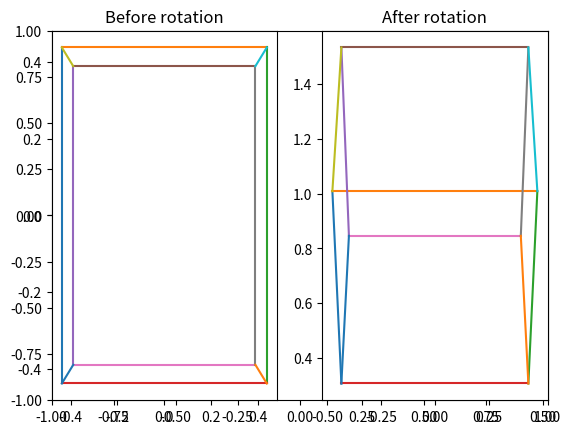

Recreate this plot in Python.
import matplotlib.pyplot as plt
import math

focal_length = 7 # 5
z = 1 # 2
rotation_amount = 0.785 # 45 deg

cube = [(-0.5, 0.5, z), (-0.5, -0.5, z), (0.5, 0.5, z), (0.5, -0.5, z), (-0.5, 0.5, z + 1), (-0.5, -0.5, z + 1), (0.5, 0.5, z + 1), (0.5, -0.5, z + 1)]

cube2d = list()
cube2dx = list()
cube2dy = list()

def to2d(x, y, z):
    xp = (x * focal_length) / (z + focal_length)
    yp = (y * focal_length) / (z + focal_length)
    return (xp, yp)

for i, j, k in cube:
    cube2d.append(to2d(i, j, k))

for i, j in cube2d:
    cube2dx.append(i)
    cube2dy.append(j)

cuberotated = list()

def rotatex(x, y, z, a):
    return (x, y * math.cos(a) + z * math.sin(a), z * math.cos(a) - y * math.sin(a))

for k, l, m in cube:
    cuberotated.append(rotatex(k, l, m, rotation_amount))

cuberotated2d = list()
cuberotated2dx = list()
cuberotated2dy = list()

for i, j, k in cuberotated:
    cuberotated2d.append(to2d(i, j, k))

for i, j in cuberotated2d:
    cuberotated2dx.append(i)
    cuberotated2dy.append(j)

# ---------

x1 = [cuberotated2dx[0], cuberotated2dx[1]]
y1 = [cuberotated2dy[0], cuberotated2dy[1]]
x2 = [cuberotated2dx[0], cuberotated2dx[2]]
y2 = [cuberotated2dy[0], cuberotated2dy[2]]
x3 = [cuberotated2dx[3], cuberotated2dx[2]]
y3 = [cuberotated2dy[3], cuberotated2dy[2]]
x4 = [cuberotated2dx[3], cuberotated2dx[1]]
y4 = [cuberotated2dy[3], cuberotated2dy[1]]

x5 = [cuberotated2dx[4], cuberotated2dx[5]]
y5 = [cuberotated2dy[4], cuberotated2dy[5]]
x6 = [cuberotated2dx[4], cuberotated2dx[6]]
y6 = [cuberotated2dy[4], cuberotated2dy[6]]
x7 = [cuberotated2dx[7], cuberotated2dx[5]]
y7 = [cuberotated2dy[7], cuberotated2dy[5]]
x8 = [cuberotated2dx[7], cuberotated2dx[6]]
y8 = [cuberotated2dy[7], cuberotated2dy[6]]

x9 = [cuberotated2dx[4], cuberotated2dx[0]]
y9 = [cuberotated2dy[4], cuberotated2dy[0]]
x10 = [cuberotated2dx[6], cuberotated2dx[2]]
y10 = [cuberotated2dy[6], cuberotated2dy[2]]
x11 = [cuberotated2dx[5], cuberotated2dx[1]]
y11 = [cuberotated2dy[5], cuberotated2dy[1]]
x12 = [cuberotated2dx[7], cuberotated2dx[3]]
y12 = [cuberotated2dy[7], cuberotated2dy[3]]

x13 = [cube2dx[0], cube2dx[1]]
y13 = [cube2dy[0], cube2dy[1]]
x14 = [cube2dx[0], cube2dx[2]]
y14 = [cube2dy[0], cube2dy[2]]
x15 = [cube2dx[3], cube2dx[2]]
y15 = [cube2dy[3], cube2dy[2]]
x16 = [cube2dx[3], cube2dx[1]]
y16 = [cube2dy[3], cube2dy[1]]

x17 = [cube2dx[4], cube2dx[5]]
y17 = [cube2dy[4], cube2dy[5]]
x18 = [cube2dx[4], cube2dx[6]]
y18 = [cube2dy[4], cube2dy[6]]
x19 = [cube2dx[7], cube2dx[5]]
y19 = [cube2dy[7], cube2dy[5]]
x20 = [cube2dx[7], cube2dx[6]]
y20 = [cube2dy[7], cube2dy[6]]

x21 = [cube2dx[4], cube2dx[0]]
y21 = [cube2dy[4], cube2dy[0]]
x22 = [cube2dx[6], cube2dx[2]]
y22 = [cube2dy[6], cube2dy[2]]
x23 = [cube2dx[5], cube2dx[1]]
y23 = [cube2dy[5], cube2dy[1]]
x24 = [cube2dx[7], cube2dx[3]]
y24 = [cube2dy[7], cube2dy[3]]

plt.xlim(-1, 1)
plt.ylim(-1, 1)

plt.subplot(122).set_title('After rotation')
plt.plot(x1, y1)
plt.plot(x2, y2)
plt.plot(x3, y3)
plt.plot(x4, y4)
plt.plot(x5, y5)
plt.plot(x6, y6)
plt.plot(x7, y7)
plt.plot(x8, y8)
plt.plot(x9, y9)
plt.plot(x10, y10)
plt.plot(x11, y11)
plt.plot(x12, y12)

plt.subplot(121).set_title('Before rotation')
plt.plot(x13, y13)
plt.plot(x14, y14)
plt.plot(x15, y15)
plt.plot(x16, y16)
plt.plot(x17, y17)
plt.plot(x18, y18)
plt.plot(x19, y19)
plt.plot(x20, y20)
plt.plot(x21, y21)
plt.plot(x22, y22)
plt.plot(x23, y23)
plt.plot(x24, y24)
plt.show()

# ===============================================================

# plt.xlim(-1, 1)
# plt.ylim(-1, 1)
# plt.scatter(cube2dx, cube2dy)
# plt.scatter(cuberotated2dx, cuberotated2dy)
